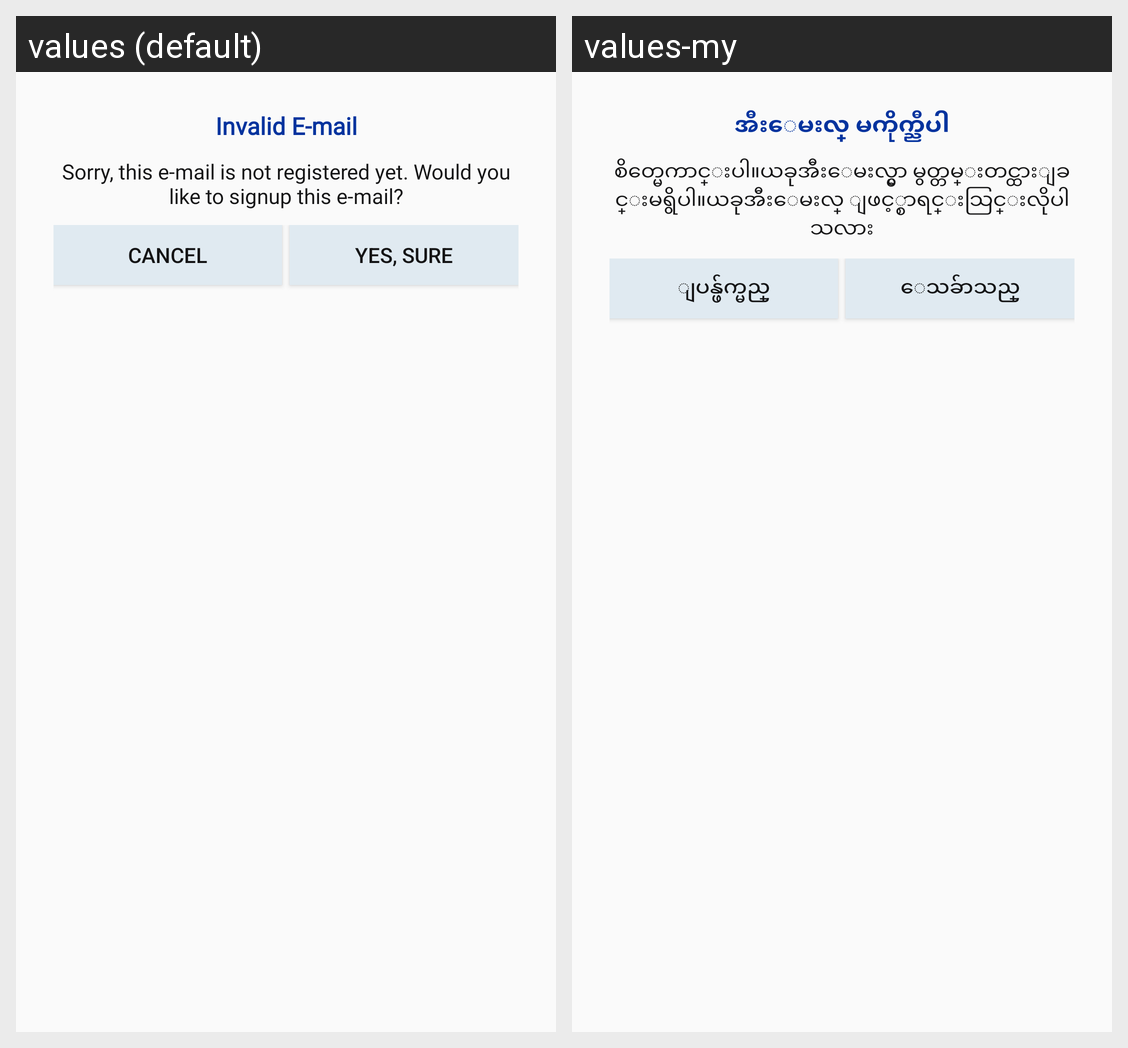

Locale-by-locale string values for the Android screen shown in this grid:
Android screen res/layout/dialog_invalid_email.xml rendered under 2 locales, left to right: values (default), values-my. Device: Nexus 5 (rendered at 1080×1920; each locale shown at half size, 540×960, under a caption strip naming it); theme AppTheme.
Strings drawn on this screen, with the default value and each locale's value (text and hints the layout hard-codes, and strings that could not be matched under every locale, appear in the picture but are not listed):

invalid_e_mail
  values: Invalid E-mail
  values-my: အီးေမးလ္ မကိုက္ညီပါ

sorry_this_e_mail_is_not_registered_yet_would_you_like_to_signup_this_e_mail
  values: Sorry, this e-mail is not registered yet. Would you like to signup this e-mail?
  values-my: စိတ္မေကာင္းပါ။ယခုအီးေမးလ္မွာ မွတ္တမ္းတင္ထားျခင္းမရွိပါ။ယခုအီးေမးလ္ ျဖင့္စာရင္းသြင္းလိုပါသလား

cancel
  values: CANCEL
  values-my: ျပန္ဖ်က္မည္

yes_sure
  values: YES, SURE
  values-my: ေသခ်ာသည္
